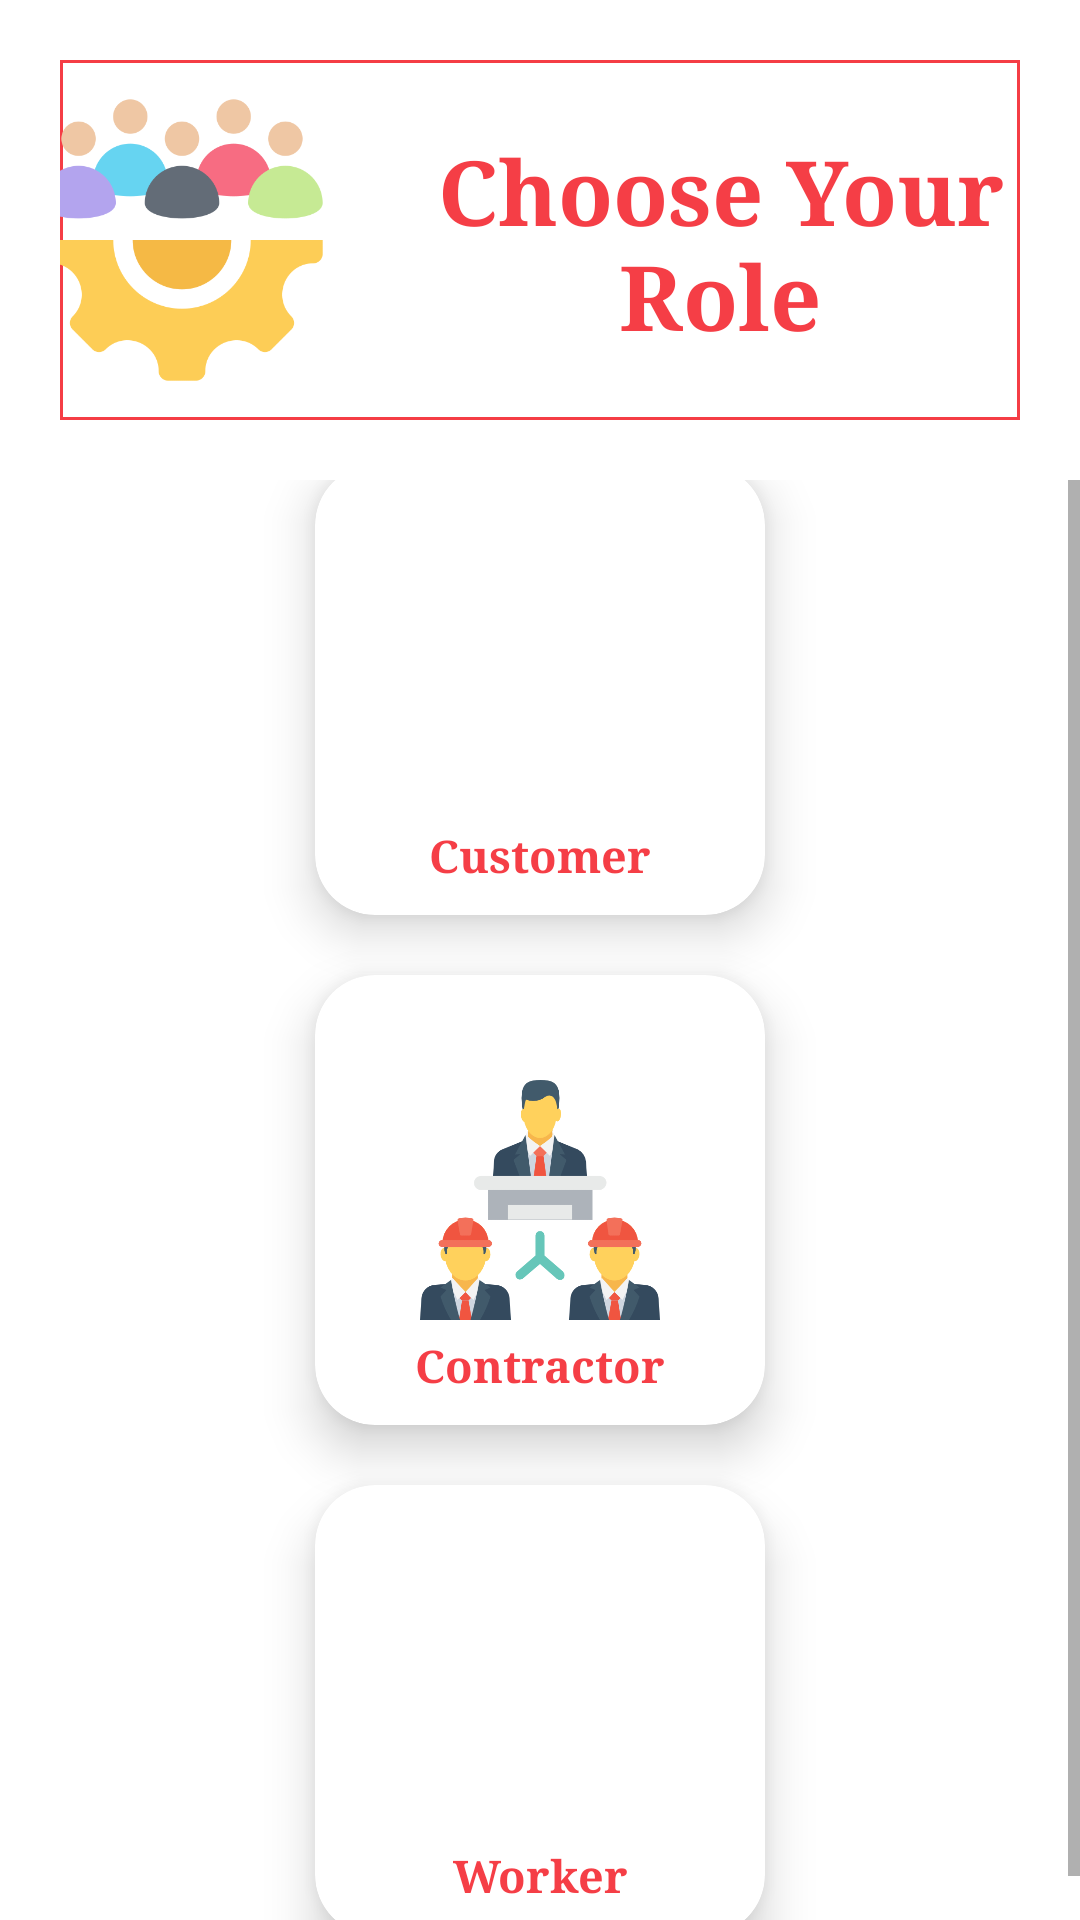

Write the Android layout XML for this screen, with the resource values it uses.
<!-- AndroidManifest.xml: application theme Theme.LabourarPortal -->
<!-- res/layout/activity_choose_role.xml -->
<?xml version="1.0" encoding="utf-8"?>
<LinearLayout xmlns:android="http://schemas.android.com/apk/res/android"
    xmlns:app="http://schemas.android.com/apk/res-auto"
    xmlns:tools="http://schemas.android.com/tools"
    android:layout_width="match_parent"
    android:layout_height="match_parent"
    android:orientation="vertical"
    tools:context=".ChooseRole">


    <LinearLayout
        android:layout_width="match_parent"
        android:layout_height="wrap_content"
        android:orientation="horizontal"
        android:layout_gravity="center"
        android:layout_margin="20dp"
        android:background="@drawable/border"
        android:gravity="center">

        <ImageView
            android:layout_width="100dp"
            android:layout_height="100dp"
            android:src="@drawable/teammanagement"
           android:layout_marginTop="10dp"
            android:layout_marginBottom="10dp"
            android:layout_marginStart="20dp"/>

        <TextView
            android:layout_width="239dp"
            android:layout_height="73dp"
            android:layout_gravity="center"
            android:layout_margin="10dp"
            android:fontFamily="serif"
            android:text="Choose Your Role"
            android:textAlignment="center"
            android:textColor="@color/red1"
            android:textSize="30dp"
            android:textStyle="bold" />

    </LinearLayout>
    <ScrollView
        android:layout_width="match_parent"
        android:layout_height="wrap_content">

        <LinearLayout
            android:layout_width="match_parent"
            android:layout_height="wrap_content"
            android:orientation="vertical"
            android:layout_gravity="center"
            android:gravity="center"
            android:layout_margin="30dp">

            <androidx.cardview.widget.CardView
                android:id="@+id/card_customer"
                android:layout_width="150dp"
                android:layout_height="150dp"
                app:cardCornerRadius="20dp"
                app:cardElevation="10dp"
                android:layout_margin="10dp">


                <ImageView
                    android:layout_width="100dp"
                    android:layout_height="80dp"
                    android:src="@drawable/customer1"
                    android:layout_gravity="center"
                    android:layout_margin="5dp"/>
                <TextView
                    android:layout_width="match_parent"
                    android:layout_height="wrap_content"
                    android:text="Customer"
                    android:textStyle="bold"
                    android:textColor="@color/red1"
                    android:textSize="15dp"
                    android:textAlignment="center"
                    android:layout_marginTop="120dp"
                    android:fontFamily="serif"
                    />
            </androidx.cardview.widget.CardView>

            <androidx.cardview.widget.CardView
                android:id="@+id/card_contractor"
                android:layout_width="150dp"
                android:layout_height="150dp"
                app:cardCornerRadius="20dp"
                app:cardElevation="10dp"
                android:layout_margin="10dp">
                <ImageView
                    android:layout_width="100dp"
                    android:layout_height="80dp"
                    android:src="@drawable/contractor2"
                    android:layout_gravity="center"
                    android:layout_margin="5dp"/>
                <TextView
                    android:layout_width="match_parent"
                    android:layout_height="wrap_content"
                    android:text="Contractor"
                    android:textStyle="bold"
                    android:textColor="@color/red1"
                    android:textSize="15dp"
                    android:textAlignment="center"
                    android:layout_marginTop="120dp"
                    android:fontFamily="serif"
                    />
            </androidx.cardview.widget.CardView>

            <androidx.cardview.widget.CardView
                android:id="@+id/card_worker"
                android:layout_width="150dp"
                android:layout_height="150dp"
                app:cardCornerRadius="20dp"
                app:cardElevation="10dp"
                android:layout_margin="10dp">
                <ImageView
                    android:layout_width="100dp"
                    android:layout_height="80dp"
                    android:src="@drawable/workers"
                    android:layout_gravity="center"
                    android:layout_margin="5dp"/>
                <TextView
                    android:layout_width="match_parent"
                    android:layout_height="wrap_content"
                    android:text="Worker"
                    android:textStyle="bold"
                    android:textColor="@color/red1"
                    android:textSize="15dp"
                    android:textAlignment="center"
                    android:layout_marginTop="120dp"
                    android:fontFamily="serif"
                    />
            </androidx.cardview.widget.CardView>


        </LinearLayout>
    </ScrollView>


</LinearLayout>
<!-- resources referenced by this layout -->
<resources>
  <color name="red1">#DEF4212A</color>
  <!-- drawable border (drawable) -->
  <?xml version="1.0" encoding="utf-8"?>
  <shape xmlns:android="http://schemas.android.com/apk/res/android">
  
      <stroke android:color="@color/red1" android:width="1dp"/>
  
  </shape>
  <!-- drawable contractor2: png bitmap (drawable, 28348 bytes) -->
  <!-- drawable teammanagement: png bitmap (drawable, 26588 bytes) -->
  <style name="Theme.LabourarPortal" parent="Theme.MaterialComponents.DayNight.DarkActionBar">
          
          <item name="colorPrimary">@color/red1</item>
          <item name="colorPrimaryVariant">@color/red</item>
          <item name="colorOnPrimary">@color/white</item>
          
          <item name="colorSecondary">@color/teal_200</item>
          <item name="colorSecondaryVariant">@color/teal_700</item>
          <item name="colorOnSecondary">@color/black</item>
          
          <item name="android:statusBarColor" tools:targetApi="21">?attr/colorPrimaryVariant</item>
          
      </style>
  <color name="red">#F4212A</color>
  <color name="white">#FFFFFFFF</color>
  <color name="teal_200">#FF03DAC5</color>
  <color name="teal_700">#FF018786</color>
  <color name="black">#FF000000</color>
</resources>
